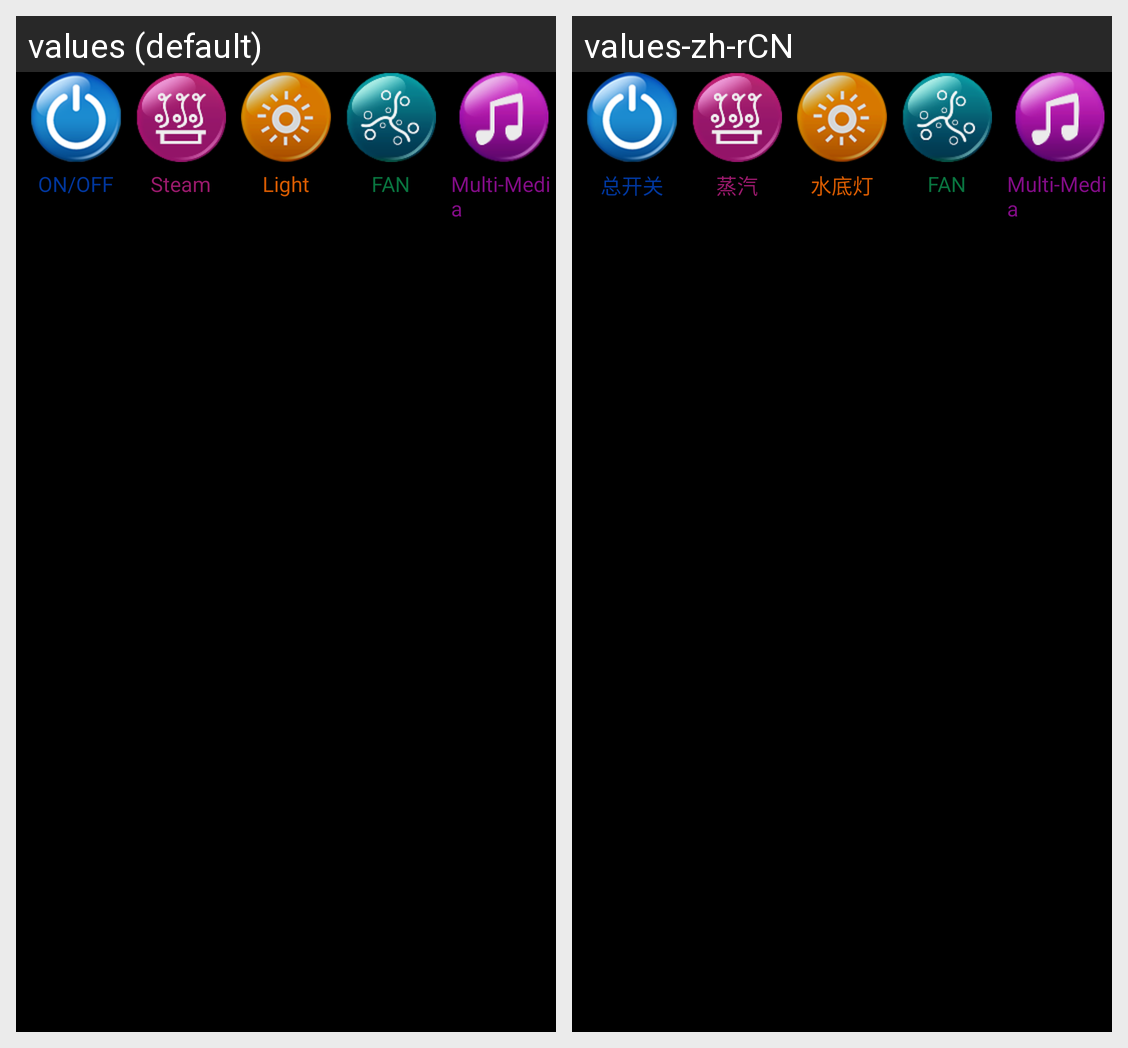

Translations of the strings shown on this Android screen, per locale in the grid:
Android screen res/layout/layout_shizheng.xml rendered under 2 locales, left to right: values (default), values-zh-rCN. Device: Nexus 5 (rendered at 1080×1920; each locale shown at half size, 540×960, under a caption strip naming it); theme android:Theme.NoTitleBar.
Strings drawn on this screen, with the default value and each locale's value (text and hints the layout hard-codes, and strings that could not be matched under every locale, appear in the picture but are not listed):

set
  values: ON/OFF
  values-zh-rCN: 总开关

zhengqi
  values: Steam
  values-zh-rCN: 蒸汽

light
  values: Light
  values-zh-rCN: 水底灯
